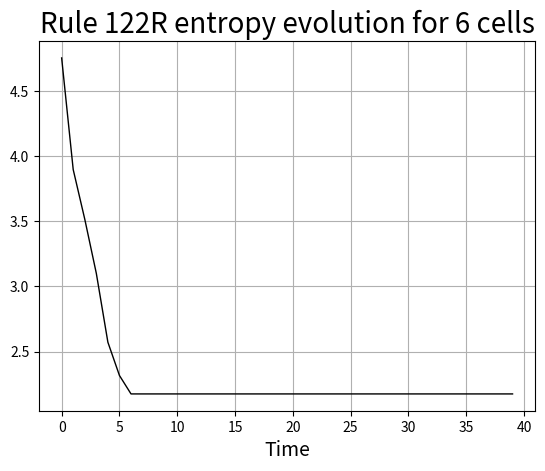

The matplotlib source for this figure:
# -*- coding: utf-8 -*-
"""
Created on Wed Apr 29 02:37:02 2020

@author: Janek
"""

from PIL import Image, ImageDraw 
import numpy as np
import matplotlib.pyplot as plt
from collections import Counter
def Initialize():
    global L, L0 
    L=10*np.random.rand(width)
    L=np.floor(L)
    L=np.mod(L,2)
    L=np.array(list(L), dtype=int)
    L0=10*np.random.rand(width)
    L0=np.floor(L0)
    L0=np.mod(L,2)
    L0=np.array(list(L0), dtype=int)
    return(L)
def Bit(number):
    rulebinary=''
    end=str("{0:b}".format(number))
    zeros=width-len(end)
    for i in range(zeros):
        rulebinary+='0'
    return(rulebinary+end)

def Decimal(array):
    array=np.flip(array)
    return(np.sum(array*(2**np.arange(width))))
def ArrayRule(string):
    string=string[::-1]
    return(np.fromiter(string, dtype=int))
def neighbourhood_detection():
   global L,neighbourhood
   left=np.roll(L,-1)
   right=np.roll(L,1)
   neighbourhood=right*4+L*2+left*1 
def update():
    global rulearray,L,newstate
    newstate=rulearray[neighbourhood-1]
    L=newstate
    return(newstate)
def updateReversible():
    global rulearray,L,newstate, L0
    newstate=rulearray[neighbourhood]
    newstate=(newstate+L0)%2
    L0=L
    L=newstate
    return(newstate)

def display():
    global L
    data=L
    for dt in range(time):
        neighbourhood_detection()
        update()
        data=np.vstack((data,newstate))
    img = Image.new("RGB",(width,time),(255,255,255))
    draw = ImageDraw.Draw(img)
    for y in range(time):
        for x in range(width):
            if data[y][x]:
                draw.point((x,y),(0,0,0))
    img.save('CA90.png',"PNG")
def displayReversible():
    global L,L0
    #L0=np.array([0,0,0,0,0,0,0,1,1,1,1,0,0,0,0,0,0,0])
    #L=np.array([0,0,0,0,0,0,0,1,1,1,1,0,0,0,0,0,0,0])
    data=L0
    data=np.vstack((data,L))
    for dt in range(time):
        neighbourhood_detection()
        updateReversible()
        data=np.vstack((data,newstate))
    img = Image.new("RGB",(width,time),(255,255,255))
    draw = ImageDraw.Draw(img)
    for y in range(time):
        for x in range(width):
            if data[y][x]:
                draw.point((x,y),(0,0,0))
    img.save('CA90R1.png',"PNG")
def setup():
    global matrix
    matrix=np.zeros(width,dtype=int)
    for i in range(order):
        new=Bit(i)
        new=ArrayRule(new)
        matrix=np.vstack((matrix,new))
    matrix=np.unique(matrix,axis=0)
    return(matrix)
def entropy():
    global matrix
    states=np.zeros(0)
    for i in matrix:
       states= np.append(states,Decimal(i))
    a=Counter(states)
    p=np.fromiter(a.values(),dtype=float)/order
    return(np.sum(-p*np.log(p)))
def evolveReversible():
    global L,L0
    t=[]
    s=[]
    matrix0=matrix
    for dt in range(time):
        print(dt) 
        for i in range(order):
            L=matrix[i]
            L0=matrix0[i]
            matrix0[i]=L
            neighbourhood_detection()
            updateReversible()
            matrix[i]=newstate
            
        s.append(entropy())
        t.append(dt)
    return(t,s)


width=8
time=40
order=2**width
T=[]
S=[]
#RuleBinary='00000001'
RuleDecimal=122
RuleBinary=Bit(RuleDecimal)
rulearray=ArrayRule(RuleBinary)
#Initialize()
setup()
T,S=evolveReversible()
plt.plot(T, S, color='black', linestyle='-', linewidth=1)
# plots with a red line
plt.xlabel('Entropy', fontsize=14)
plt.xlabel('Time', fontsize=14)
plt.title('Rule 122R entropy evolution for 6 cells', fontsize=20)
plt.grid(True)
plt.savefig("Entropy2.png")
